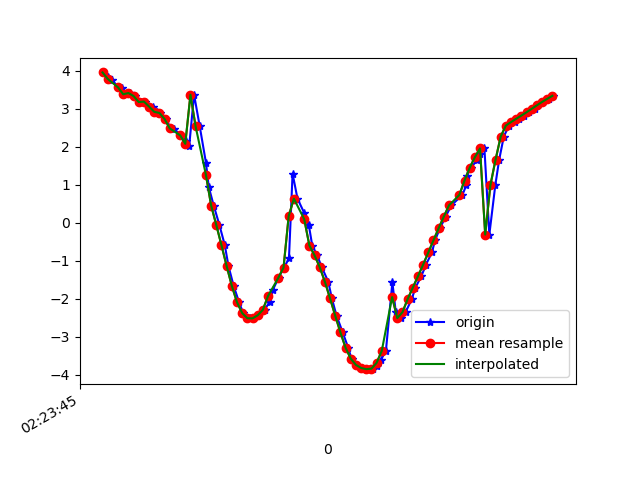

The table this chart was drawn from, first rows:
1617848625321, 544268891546076, 3.9613078, -6.2875786, 6.388616
1617848625340, 544268910776846, 3.834, -6.499, 6.253
1617848625358, 544268930007616, 3.749, -6.545, 6.257
1617848625381, 544268949238386, 3.575, -6.645, 6.253
1617848625397, 544268968469156, 3.559, -6.666, 6.24
1617848625409, 544268987699926, 3.386, -6.755, 6.24
1617848625428, 544269006930696, 3.419, -6.84, 6.129
1617848625446, 544269026161466, 3.339, -6.829, 6.185
1617848625467, 544269045392236, 3.18, -6.928, 6.159
1617848625485, 544269064623006, 3.193, -6.882, 6.203
1617848625515, 544269083853776, 3.063, -6.806, 6.351
1617848625529, 544269103084546, 2.923, -6.887, 6.33
1617848625544, 544269122315316, 2.893, -6.902, 6.327
1617848625566, 544269141546086, 2.734, -7.1, 6.177
1617848625582, 544269160776856, 2.507, -7.562, 5.707
1617848625598, 544269180007626, 2.464, -7.968, 5.146
1617848625623, 544269199238396, 2.305, -8.435, 4.425
1617848625644, 544269218469166, 2.149, -8.909, 3.471
1617848625655, 544269237699936, 2.012, -9.308, 2.314
1617848625674, 544269256930706, 3.375, -9.099, 1.361
1617848625696, 544269276161476, 2.537, -9.451, -0.538
1617848625720, 544269295392246, 1.579, -9.401, -2.275
1617848625731, 544269314623016, 0.9352, -9.052, -3.638
1617848625750, 544269333853786, 0.454, -8.619, -4.642
1617848625772, 544269353084556, -0.05938, -8.249, -5.291
1617848625793, 544269372315326, -0.5932, -8.038, -5.575
1617848625807, 544269391546096, -1.14, -7.96, -5.602
1617848625827, 544269410776866, -1.662, -7.912, -5.539
1617848625848, 544269430007636, -2.093, -7.82, -5.523
1617848625864, 544269449238406, -2.379, -7.683, -5.599
1617848625890, 544269468469176, -2.515, -7.563, -5.703
1617848625902, 544269487699946, -2.52, -7.489, -5.797
1617848625921, 544269506930716, -2.438, -7.453, -5.877
1617848625947, 544269526161486, -2.294, -7.45, -5.939
1617848625966, 544269545392256, -2.082, -7.481, -5.978
1617848625978, 544269564623026, -1.777, -7.486, -6.07
1617848626001, 544269583853796, -1.448, -7.343, -6.326
1617848626022, 544269603084566, -1.18, -7.312, -6.417
1617848626041, 544269622315336, -0.938, -7.611, -6.102
1617848626055, 544269641546106, 1.295, -9.225, -3.044
1617848626074, 544269660776876, 0.6353, -9.018, -3.784
1617848626100, 544269680007646, 0.2587, -9.006, -3.856
1617848626118, 544269699238416, -0.06846, -9.084, -3.676
1617848626131, 544269718469186, -0.5989, -9.234, -3.228
1617848626150, 544269737699956, -0.8584, -9.378, -2.712
1617848626168, 544269756930726, -1.17, -9.457, -2.29
1617848626193, 544269776161496, -1.554, -9.502, -1.829
1617848626207, 544269795392266, -1.993, -9.525, -1.159
1617848626225, 544269814623036, -2.449, -9.487, -0.1822
1617848626249, 544269833853806, -2.889, -9.306, 1.05
1617848626270, 544269853084576, -3.292, -8.915, 2.394
1617848626283, 544269872315346, -3.58, -8.321, 3.739
1617848626302, 544269891546116, -3.745, -7.546, 5.007
1617848626321, 544269910776886, -3.826, -6.617, 6.133
1617848626340, 544269930007656, -3.857, -5.605, 7.053
1617848626366, 544269949238426, -3.844, -4.648, 7.724
1617848626381, 544269968469196, -3.773, -3.9, 8.16
1617848626397, 544269987699966, -3.609, -3.49, 8.416
1617848626416, 544270006930736, -3.375, -3.346, 8.571
1617848626441, 544270026161506, -1.566, -6.153, 7.465
1617848626454, 544270045392276, -2.349, -4.737, 8.251
... 32 more rows
